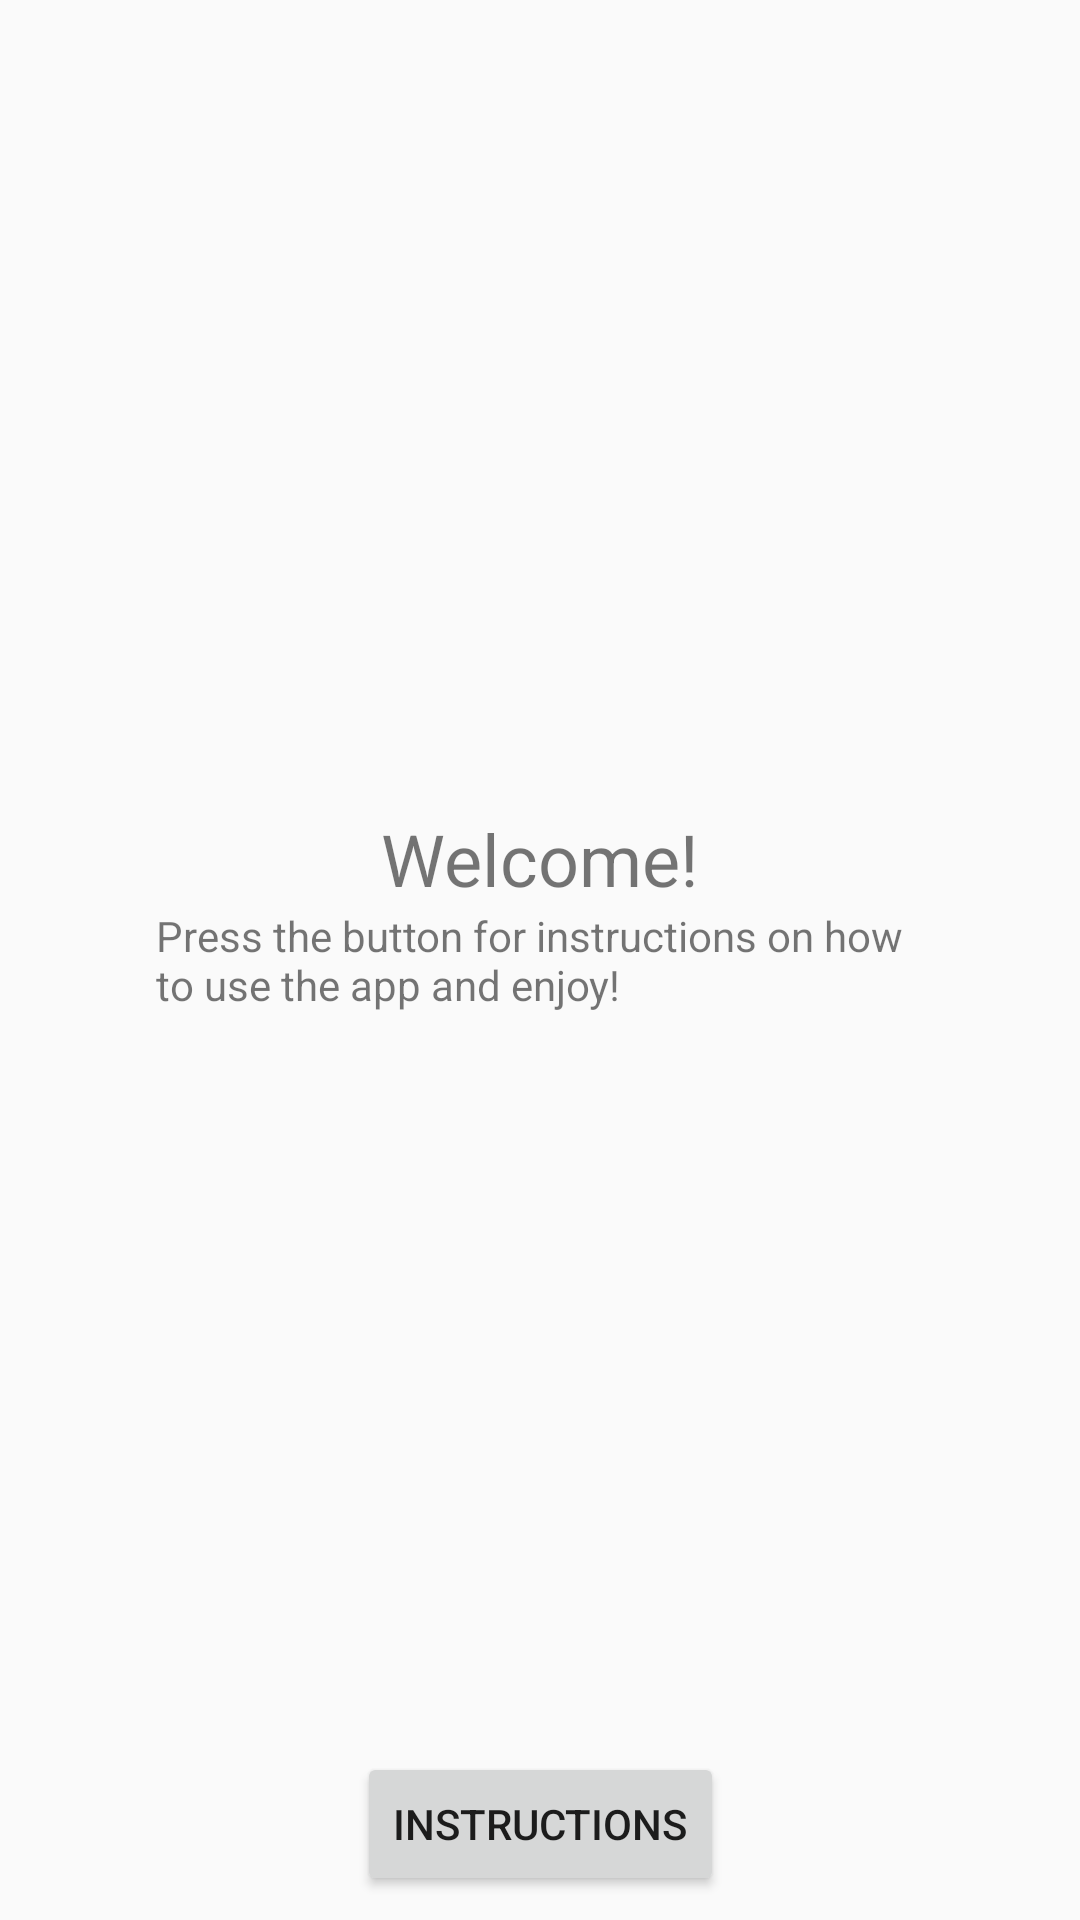

This screen was rendered from an Android layout file. Write that file and the resources it references.
<!-- AndroidManifest.xml: application theme AppTheme.Light -->
<!-- res/layout/fragment_welcome.xml -->
<?xml version="1.0" encoding="utf-8"?>
<layout xmlns:android="http://schemas.android.com/apk/res/android"
    xmlns:app="http://schemas.android.com/apk/res-auto"
    xmlns:tools="http://schemas.android.com/tools">

    
    <androidx.constraintlayout.widget.ConstraintLayout
        android:layout_width="match_parent"
        android:layout_height="match_parent"
        tools:context=".ui.WelcomeFragment">


        <TextView
            android:id="@+id/textViewWelcome"
            android:layout_width="wrap_content"
            android:layout_height="wrap_content"
            android:text="Welcome!"
            android:textSize="24sp"
            app:layout_constraintBottom_toTopOf="@+id/textViewWelcomeContent"
            app:layout_constraintEnd_toEndOf="parent"
            app:layout_constraintStart_toStartOf="parent" />

        <TextView
            android:id="@+id/textViewWelcomeContent"
            android:layout_width="256dp"
            android:layout_height="wrap_content"
            android:text="Press the button for instructions on how to use the app and enjoy!"
            app:layout_constraintBottom_toBottomOf="parent"
            app:layout_constraintEnd_toEndOf="parent"
            app:layout_constraintStart_toStartOf="parent"
            app:layout_constraintTop_toTopOf="parent" />

        <Button
            android:id="@+id/buttonInstructions"
            android:layout_width="wrap_content"
            android:layout_height="wrap_content"
            android:layout_marginBottom="8dp"
            android:text="@string/instructions"
            app:layout_constraintBottom_toBottomOf="parent"
            app:layout_constraintEnd_toEndOf="parent"
            app:layout_constraintStart_toStartOf="parent" />
    </androidx.constraintlayout.widget.ConstraintLayout>
</layout>
<!-- resources referenced by this layout -->
<resources>
  <string name="instructions">Instructions</string>
  <style name="AppTheme.Light" parent="Theme.AppCompat.Light">
  
          
          
          <item name="colorPrimary">@color/colorPrimary</item>
  
          
          <item name="colorPrimaryDark">@color/colorPrimaryDark</item>
  
          
          
          <item name="colorAccent">@color/colorAccent</item>
  
          
          <item name="android:actionBarStyle">@style/AppTheme.ActionBar</item>
          <item name="actionBarStyle">@style/AppTheme.ActionBar</item>
  
      </style>
  <style name="AppTheme.ActionBar" parent="Widget.AppCompat.Light.ActionBar">
          <item name="android:titleTextStyle">@style/AppTheme.ActionBar.TitleText</item>
          <item name="titleTextStyle">@style/AppTheme.ActionBar.TitleText</item>
          <item name="android:height">@dimen/bar_height</item>
          <item name="height">@dimen/bar_height</item>
      </style>
  <style name="AppTheme.ActionBar.TitleText" parent="TextAppearance.AppCompat.Widget.ActionBar.Title.Inverse">
          <item name="android:textSize">@dimen/bar_text_size</item>
      </style>
  <dimen name="bar_height">64dp</dimen>
  <dimen name="bar_text_size">16dp</dimen>
  <!-- not gathered from this repository: default colours our renderer supplied (Android Studio template values) -->
  <color name="colorPrimary">#FF6200EE</color>
  <color name="colorPrimaryDark">#FF3700B3</color>
  <color name="colorAccent">#FF03DAC5</color>
</resources>
